Image classification data set "dataset_processed" (kenah19/ImageProcessingPCB on GitHub). Class labels (6): missing hole, mouse bite, open circuit, short, spur, spurious copper.

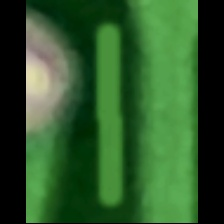
Label: spurious copper

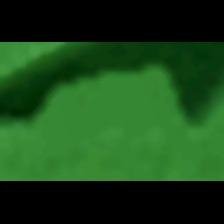
Label: spur

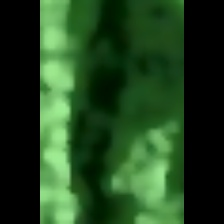
Label: mouse bite

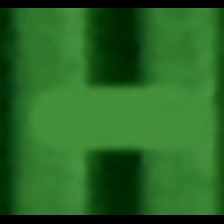
Label: short

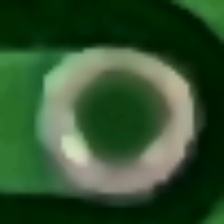
Label: missing hole

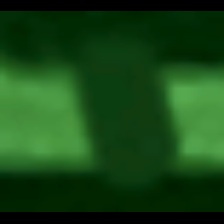
Label: open circuit
